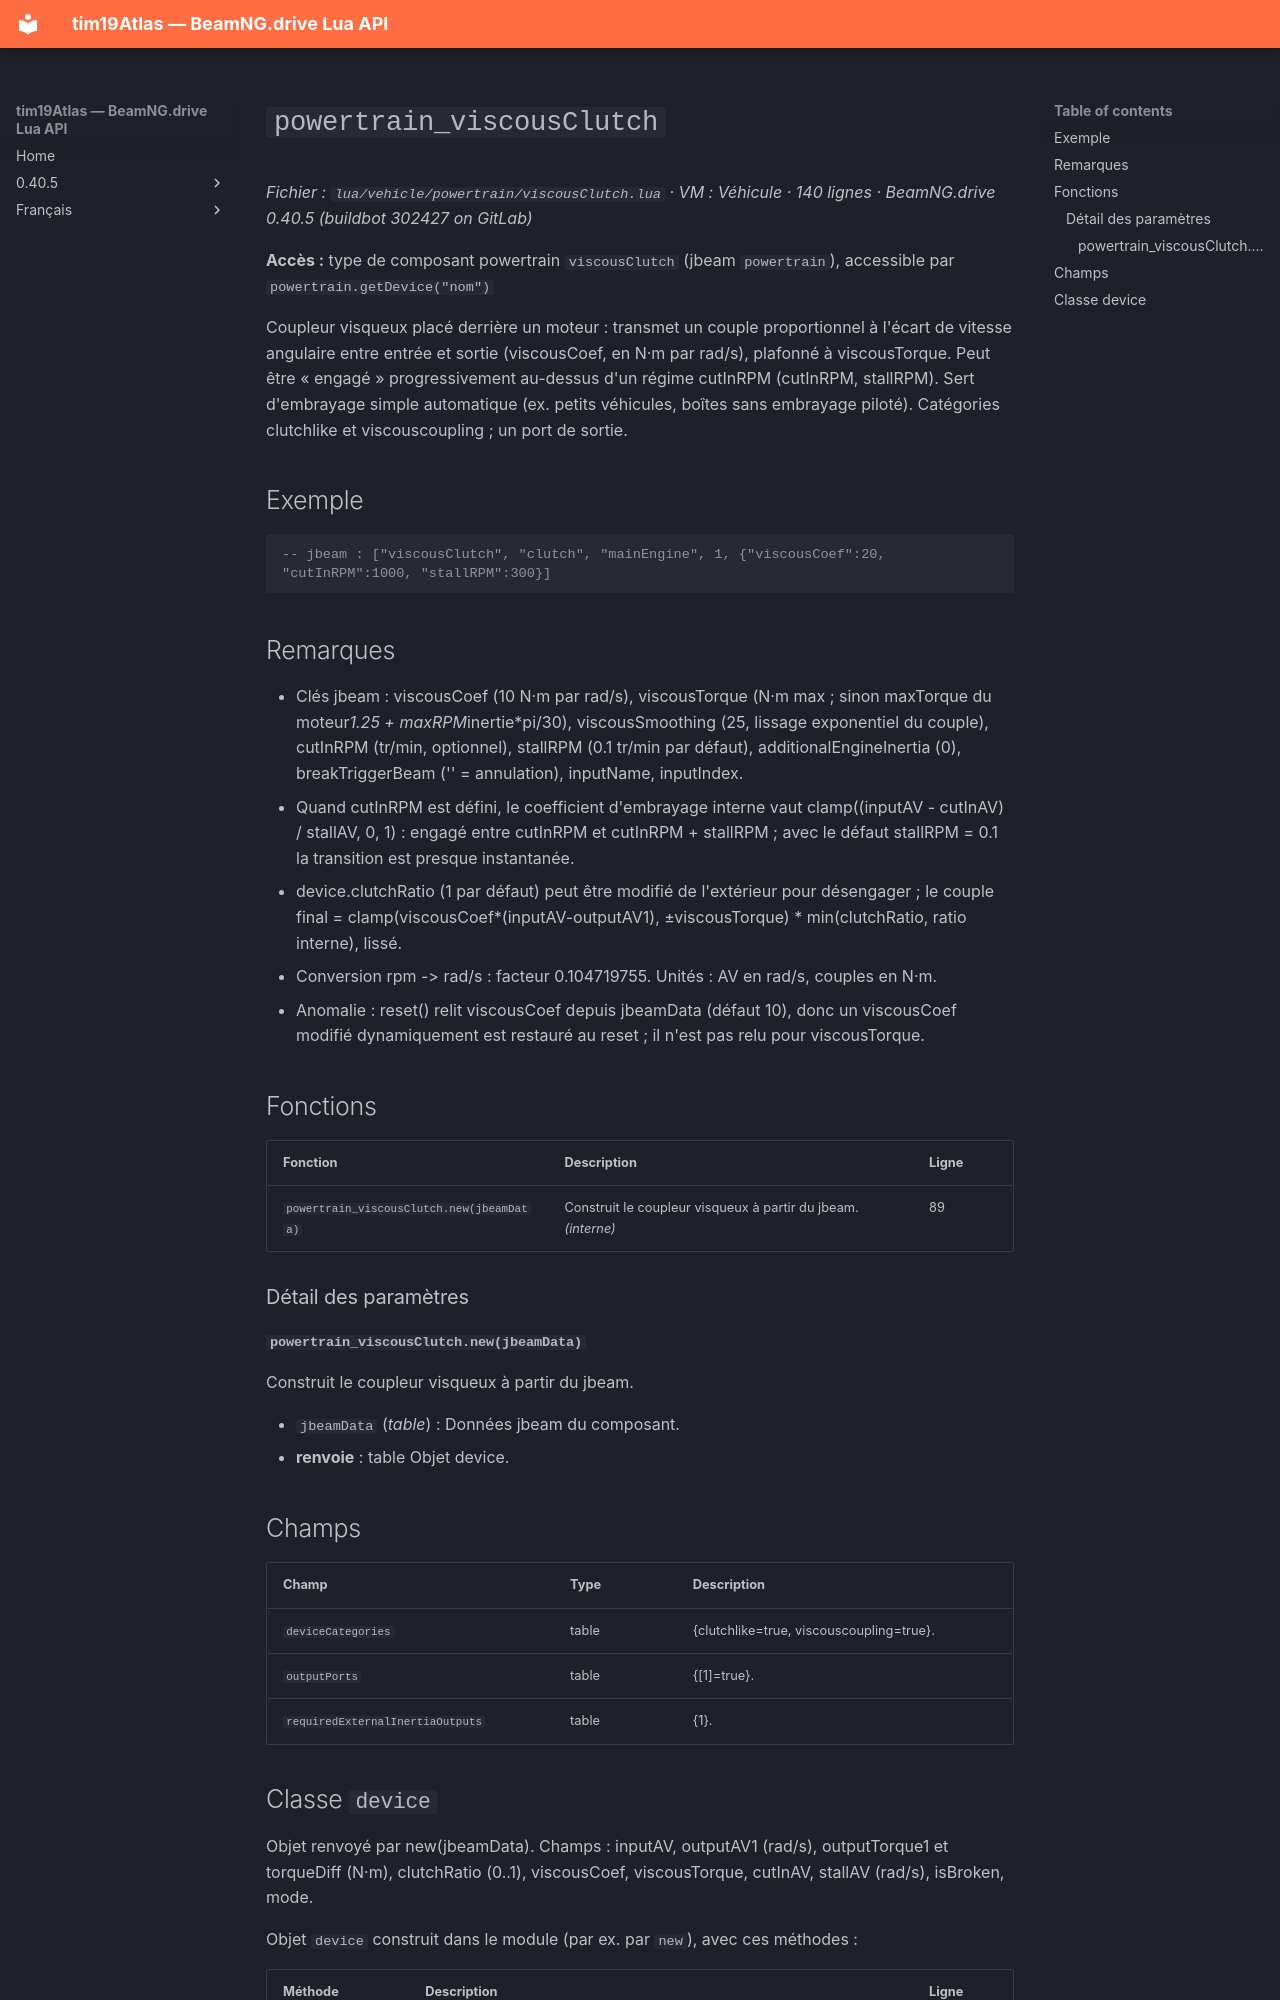

repository: Tim0219800/beamng-lua-atlas · page: fr/0.40.5/vehicle/powertrain/viscousClutch.html · generator: mkdocs

# `powertrain_viscousClutch`

*Fichier : `lua/vehicle/powertrain/viscousClutch.lua` · VM : Véhicule · 140 lignes · BeamNG.drive 0.40.5 (buildbot 302427 on GitLab)*

**Accès :** type de composant powertrain `viscousClutch` (jbeam `powertrain`), accessible par `powertrain.getDevice("nom")`

Coupleur visqueux placé derrière un moteur : transmet un couple proportionnel à l'écart de vitesse angulaire entre entrée et sortie (viscousCoef, en N·m par rad/s), plafonné à viscousTorque. Peut être « engagé » progressivement au-dessus d'un régime cutInRPM (cutInRPM, stallRPM). Sert d'embrayage simple automatique (ex. petits véhicules, boîtes sans embrayage piloté). Catégories clutchlike et viscouscoupling ; un port de sortie.

## Exemple

```lua
-- jbeam : ["viscousClutch", "clutch", "mainEngine", 1, {"viscousCoef":20, "cutInRPM":1000, "stallRPM":300}]
```

## Remarques

- Clés jbeam : viscousCoef (10 N·m par rad/s), viscousTorque (N·m max ; sinon maxTorque du moteur*1.25 + maxRPM*inertie*pi/30), viscousSmoothing (25, lissage exponentiel du couple), cutInRPM (tr/min, optionnel), stallRPM (0.1 tr/min par défaut), additionalEngineInertia (0), breakTriggerBeam ('' = annulation), inputName, inputIndex.
- Quand cutInRPM est défini, le coefficient d'embrayage interne vaut clamp((inputAV - cutInAV) / stallAV, 0, 1) : engagé entre cutInRPM et cutInRPM + stallRPM ; avec le défaut stallRPM = 0.1 la transition est presque instantanée.
- device.clutchRatio (1 par défaut) peut être modifié de l'extérieur pour désengager ; le couple final = clamp(viscousCoef*(inputAV-outputAV1), ±viscousTorque) * min(clutchRatio, ratio interne), lissé.
- Conversion rpm -> rad/s : facteur 0.104719755. Unités : AV en rad/s, couples en N·m.
- Anomalie : reset() relit viscousCoef depuis jbeamData (défaut 10), donc un viscousCoef modifié dynamiquement est restauré au reset ; il n'est pas relu pour viscousTorque.

## Fonctions

| Fonction | Description | Ligne |
|---|---|---|
| `powertrain_viscousClutch.new(jbeamData)` | Construit le coupleur visqueux à partir du jbeam. *(interne)* | 89 |

### Détail des paramètres

#### `powertrain_viscousClutch.new(jbeamData)`

Construit le coupleur visqueux à partir du jbeam.

- `jbeamData` (*table*) : Données jbeam du composant.
- **renvoie** : table Objet device.

## Champs

| Champ | Type | Description |
|---|---|---|
| `deviceCategories` | table<string, boolean> | {clutchlike=true, viscouscoupling=true}. |
| `outputPorts` | table<integer, boolean> | {[1]=true}. |
| `requiredExternalInertiaOutputs` | table<integer, integer> | {1}. |
